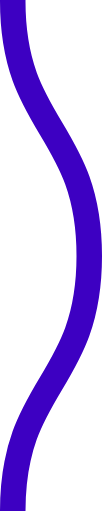
t = 0.00 s
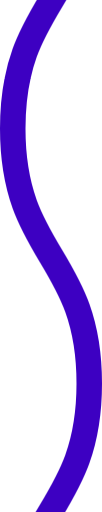
t = 0.08 s
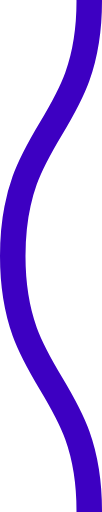
t = 0.15 s
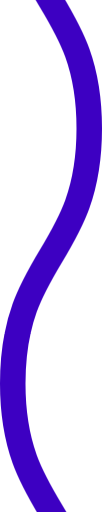
t = 0.23 s

The animated SVG that drew these frames (rendered in a browser with its animation timeline set to each time). Animation: 1 CSS @keyframes rule; one cycle of 0.30 s, repeats indefinitely.

<svg xmlns="http://www.w3.org/2000/svg" xmlns:xlink="http://www.w3.org/1999/xlink" xmlns:ev="http://www.w3.org/2001/xml-events" viewBox="0 0 4 20">

    <path fill="none" stroke="#3d00c2" stroke-width="1" class="st0" d="M0.5,0 c 0,5, 3,5, 3,10 s -3,5,-3,10 c 0,5, 3,5, 3,10 s -3,5,-3,10" />

        <style type="text/css">
        .st0 {
            animation: shift 0.3s linear infinite;
        }
        @keyframes shift {
            from {
                transform: translateY(-20px);
            }
            to {
                transform: translateY(0);
            }
        }
        @media (prefers-reduced-motion: reduce) {
          .st0 {
            animation: none;
          }
        }
        </style>
</svg>
